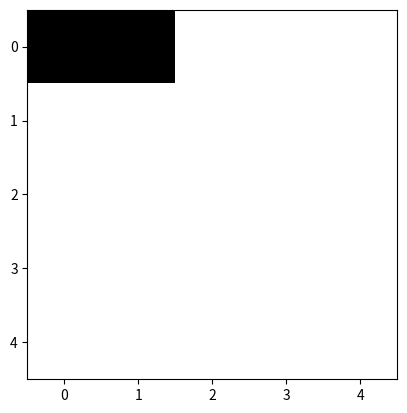

Here is the Python script that generated this plot:

import matplotlib as mpl
import matplotlib.pyplot as plt
import numpy as np

data = np.ones([5,5], dtype=np.float32) #生成随机数据,5行5列,最大值1,最小值-1
data[0,0] = 0
data[0,1] = 0
im = plt.imshow(data, cmap=plt.cm.gray)

plt.show()